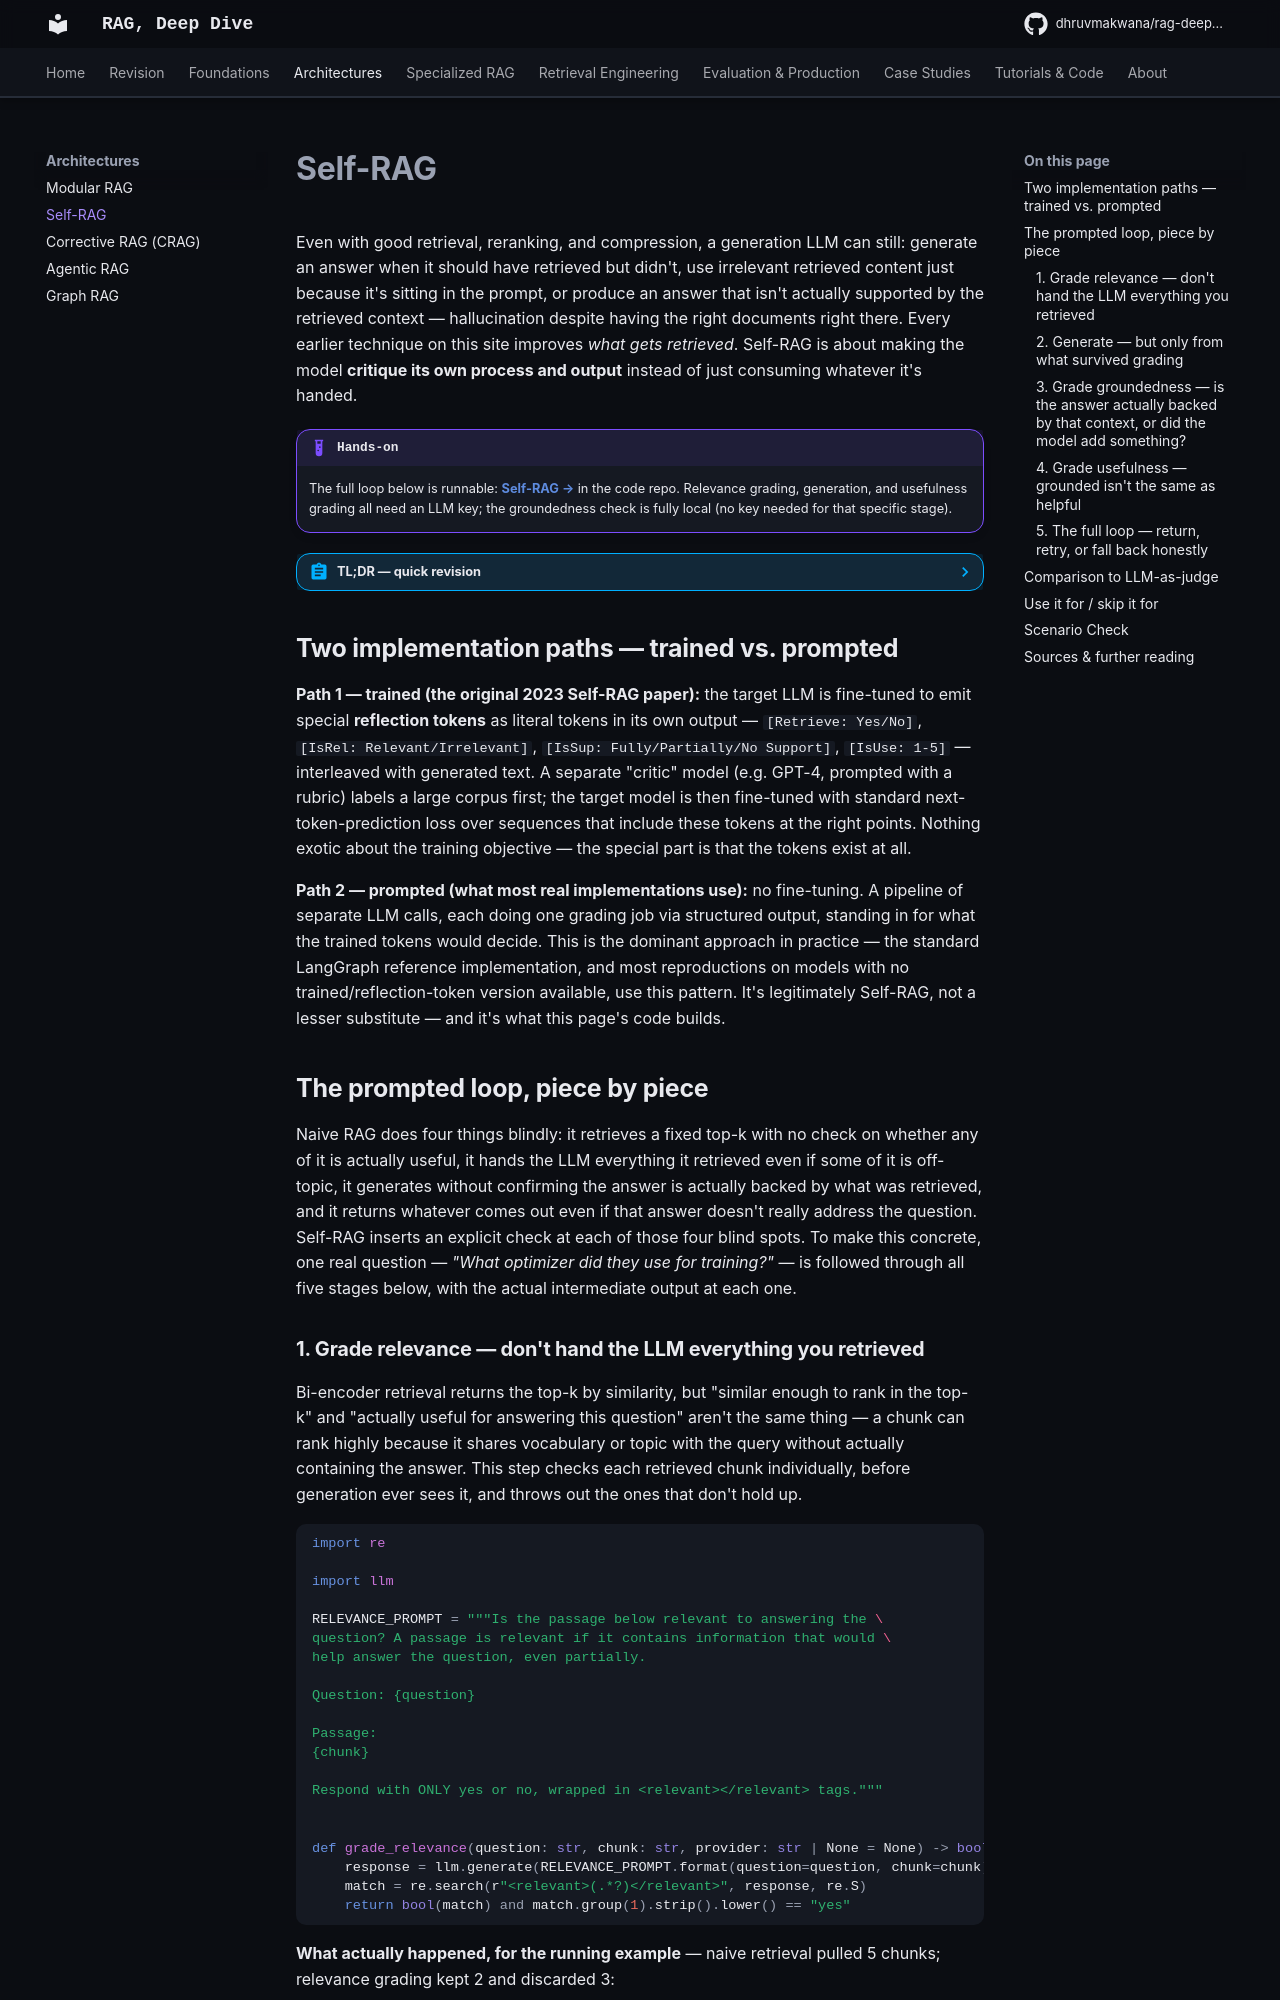

repository: DhruvMakwana/rag-deep-dive · page: self-rag/index.html · generator: mkdocs

# Self-RAG

Even with good retrieval, reranking, and compression, a generation LLM can still: generate an answer when it should have retrieved but didn't, use irrelevant retrieved content just because it's sitting in the prompt, or produce an answer that isn't actually supported by the retrieved context — hallucination despite having the right documents right there. Every earlier technique on this site improves *what gets retrieved*. Self-RAG is about making the model **critique its own process and output** instead of just consuming whatever it's handed.

!!! example "Hands-on"
    The full loop below is runnable: [**Self-RAG →**](https://github.com/DhruvMakwana/rag-cookbook/tree/main/self-rag) in the code repo. Relevance grading, generation, and usefulness grading all need an LLM key; the groundedness check is fully local (no key needed for that specific stage).

??? abstract "TL;DR — quick revision"
    - **Two implementation paths exist, and they're easy to conflate:** the original paper fine-tunes a model to emit special reflection tokens; almost everyone in production instead uses a **prompted** version — a pipeline of separate LLM calls doing the same grading jobs, no fine-tuning at all. Both are legitimately "Self-RAG."
    - **The prompted loop, in order:** retrieve → grade each chunk's relevance → generate from only the relevant ones → grade groundedness (is the answer actually supported?) → grade usefulness (does it actually address the question?) → return, regenerate once, or fall back honestly
    - **The genuinely new piece here:** groundedness grading uses a local **NLI (Natural Language Inference) model** instead of another LLM call — meaningfully cheaper (~200-500ms locally vs. a full LLM round-trip) and, per recent benchmarking, comparably accurate for this specific kind of check
    - **A real, honest finding from building this:** across several deliberate attempts to elicit a hallucination (incomplete context, no explicit refusal instruction, topically-adjacent-but-wrong context), Claude Sonnet 5 consistently declined rather than guessed — a genuinely useful data point about when this whole apparatus earns its keep with a frontier model, versus older/smaller/open models more prone to filling gaps
    - **Realistic cost: 4-6+ LLM calls per query**, more if it loops — use a small/cheap model for the grading calls and reserve the expensive one for generation

## Two implementation paths — trained vs. prompted

**Path 1 — trained (the original 2023 Self-RAG paper):** the target LLM is fine-tuned to emit special **reflection tokens** as literal tokens in its own output — `[Retrieve: Yes/No]`, `[IsRel: Relevant/Irrelevant]`, `[IsSup: Fully/Partially/No Support]`, `[IsUse: 1-5]` — interleaved with generated text. A separate "critic" model (e.g. GPT-4, prompted with a rubric) labels a large corpus first; the target model is then fine-tuned with standard next-token-prediction loss over sequences that include these tokens at the right points. Nothing exotic about the training objective — the special part is that the tokens exist at all.

**Path 2 — prompted (what most real implementations use):** no fine-tuning. A pipeline of separate LLM calls, each doing one grading job via structured output, standing in for what the trained tokens would decide. This is the dominant approach in practice — the standard LangGraph reference implementation, and most reproductions on models with no trained/reflection-token version available, use this pattern. It's legitimately Self-RAG, not a lesser substitute — and it's what this page's code builds.

## The prompted loop, piece by piece

Naive RAG does four things blindly: it retrieves a fixed top-k with no check on whether any of it is actually useful, it hands the LLM everything it retrieved even if some of it is off-topic, it generates without confirming the answer is actually backed by what was retrieved, and it returns whatever comes out even if that answer doesn't really address the question. Self-RAG inserts an explicit check at each of those four blind spots. To make this concrete, one real question — *"What optimizer did they use for training?"* — is followed through all five stages below, with the actual intermediate output at each one.
